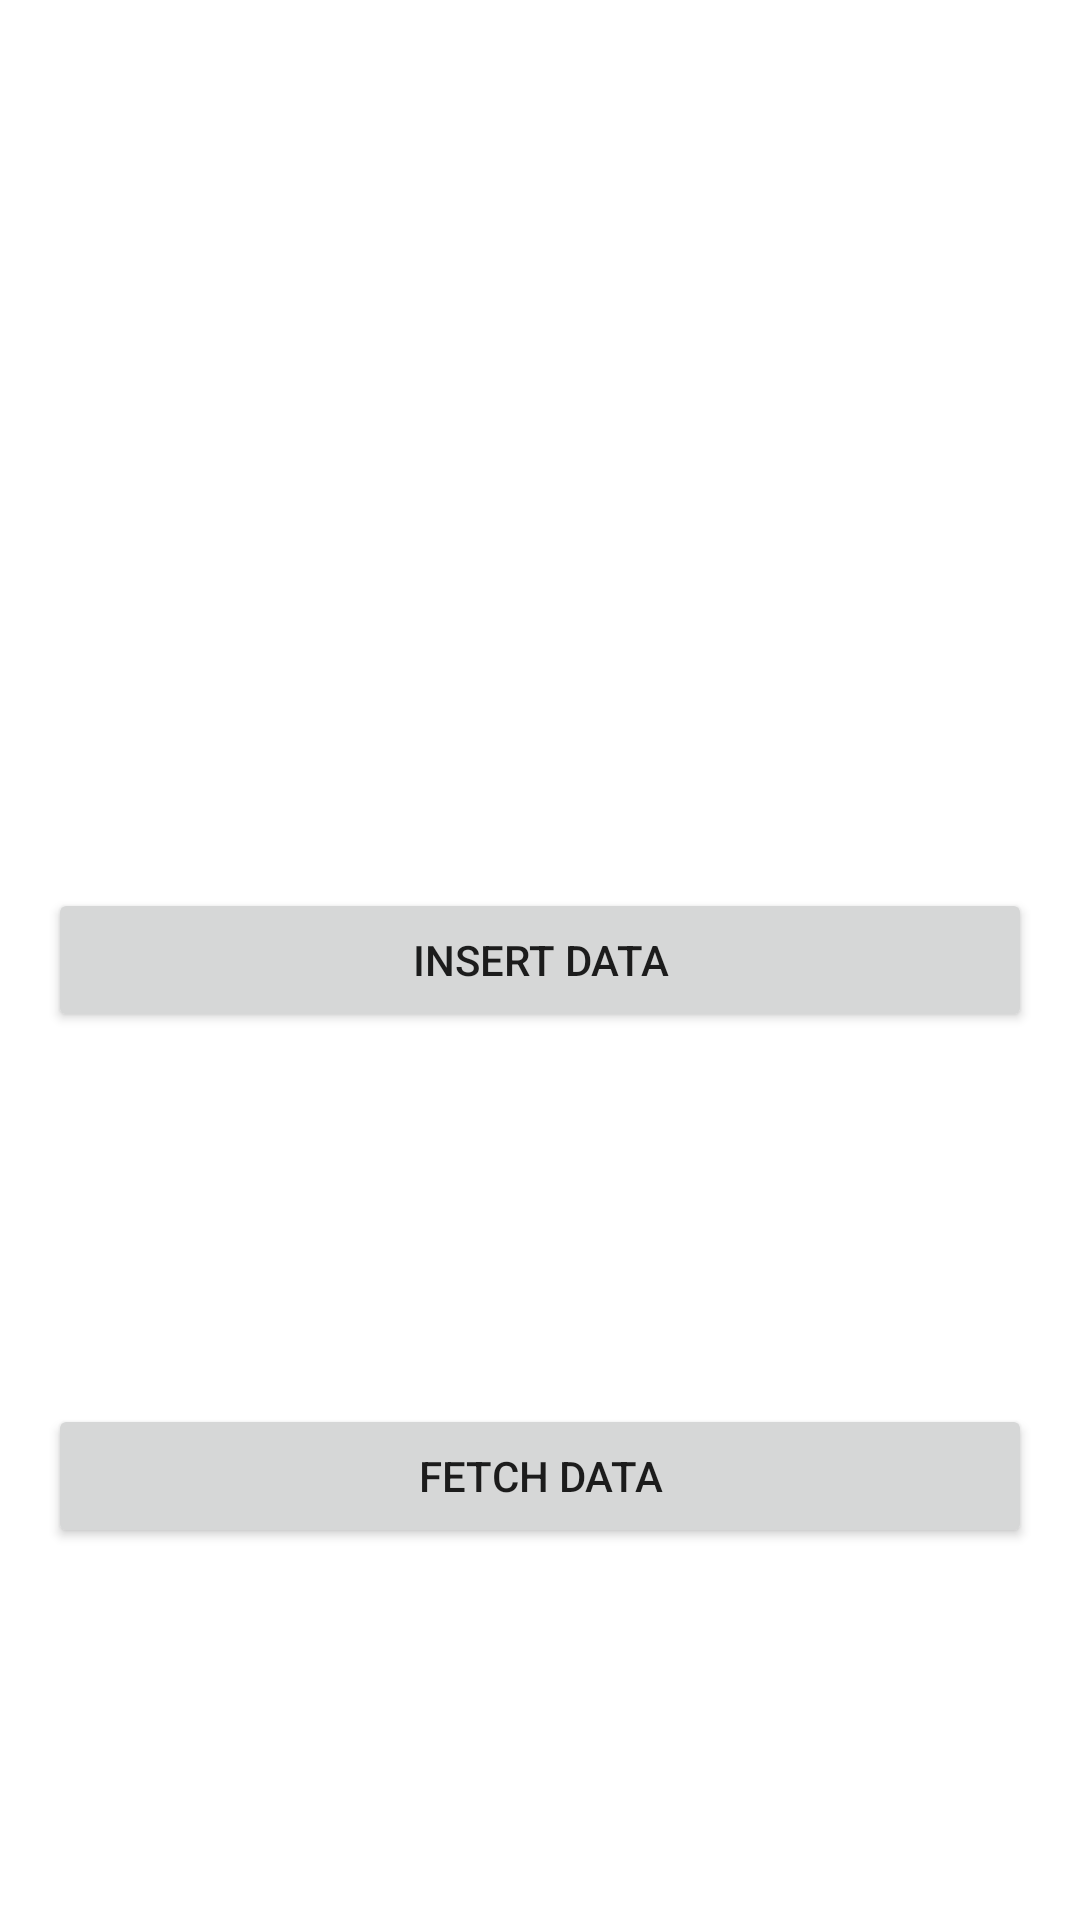

Layout XML and referenced resources for this Android screen:
<!-- AndroidManifest.xml: application theme Theme.DrugAbuseApp -->
<!-- res/layout/activity_main.xml -->
<?xml version="1.0" encoding="utf-8"?>
<androidx.constraintlayout.widget.ConstraintLayout xmlns:android="http://schemas.android.com/apk/res/android"
    xmlns:app="http://schemas.android.com/apk/res-auto"
    xmlns:tools="http://schemas.android.com/tools"
    android:layout_width="match_parent"
    android:layout_height="match_parent"
    tools:context=".activities.MainActivity">

    <Button
        android:id="@+id/insertData"
        android:layout_width="match_parent"
        android:layout_height="wrap_content"
        android:layout_margin="16dp"
        android:text="Insert Data"
        app:layout_constraintBottom_toBottomOf="parent"
        app:layout_constraintEnd_toEndOf="@id/FetchData"
        app:layout_constraintStart_toStartOf="parent"
        app:layout_constraintTop_toTopOf="parent" />

    <Button
        android:id="@+id/FetchData"
        android:layout_width="match_parent"
        android:layout_height="wrap_content"
        android:layout_margin="16dp"
        android:text="Fetch Data"
        app:layout_constraintBottom_toBottomOf="parent"
        app:layout_constraintEnd_toEndOf="parent"
        app:layout_constraintStart_toStartOf="parent"
        app:layout_constraintTop_toBottomOf="@+id/insertData" />


</androidx.constraintlayout.widget.ConstraintLayout>
<!-- resources referenced by this layout -->
<resources>
  <style name="Theme.DrugAbuseApp" parent="Theme.MaterialComponents.DayNight.DarkActionBar">
          
          <item name="colorPrimary">@color/black</item>
          <item name="colorPrimaryVariant">@color/purple_700</item>
          <item name="colorOnPrimary">@color/white</item>
          
          <item name="colorSecondary">@color/teal_200</item>
          <item name="colorSecondaryVariant">@color/teal_700</item>
          <item name="colorOnSecondary">@color/black</item>
          
          <item name="android:statusBarColor">?attr/colorPrimaryVariant</item>
          
      </style>
  <!-- not gathered from this repository: default colours our renderer supplied (Android Studio template values) -->
  <color name="purple_700">#FF3700B3</color>
  <color name="teal_200">#FF03DAC5</color>
  <color name="teal_700">#FF018786</color>
  <color name="black">#FF000000</color>
  <color name="white">#FFFFFFFF</color>
</resources>
